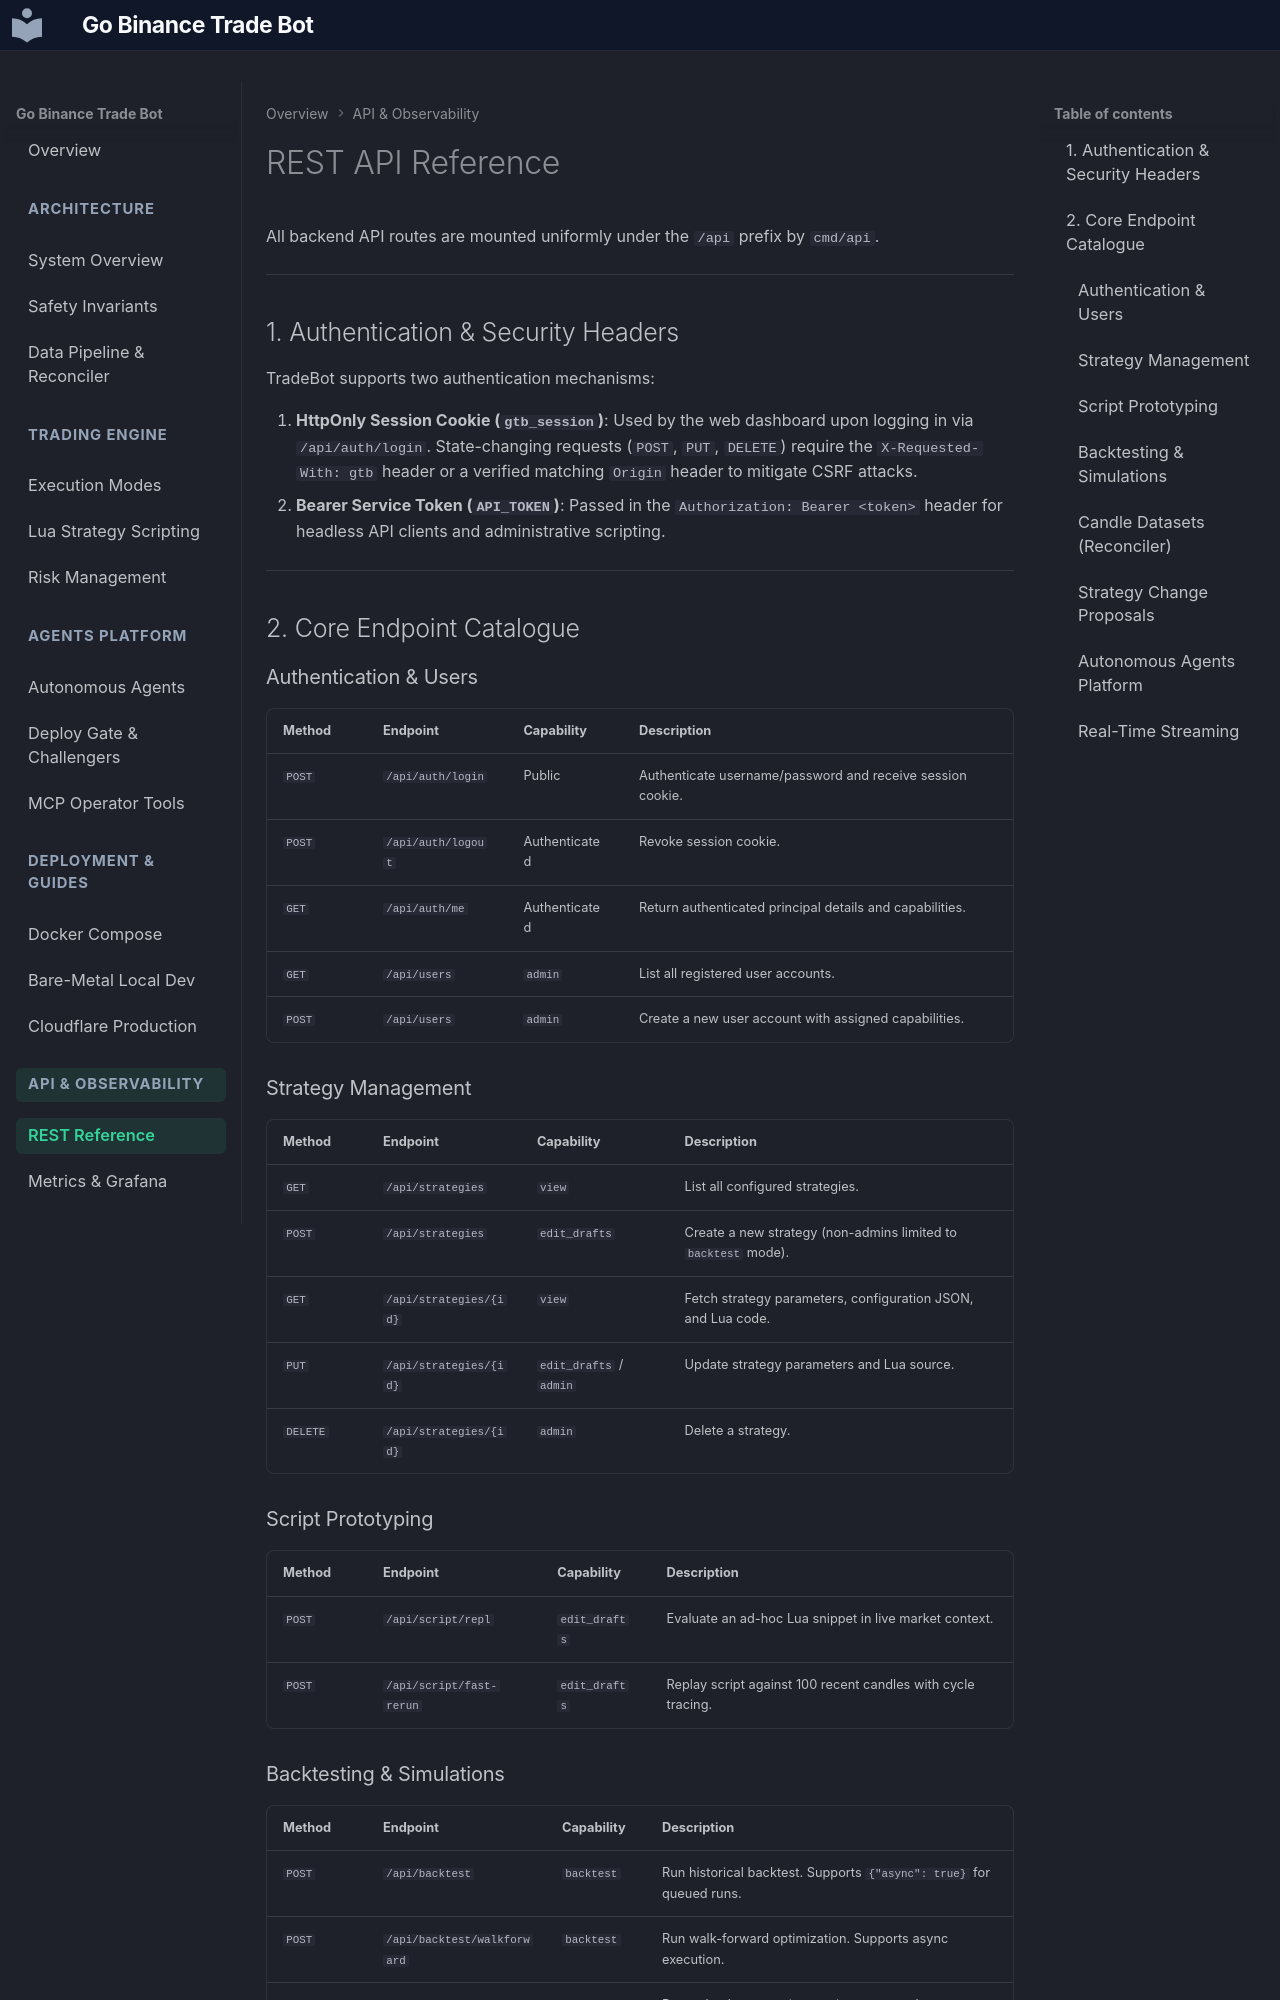

repository: DemitriusQuadros/go-trade-bot · page: api/rest-reference/index.html · generator: mkdocs

# REST API Reference

All backend API routes are mounted uniformly under the `/api` prefix by `cmd/api`.

---

## 1. Authentication & Security Headers

TradeBot supports two authentication mechanisms:

1. **HttpOnly Session Cookie (`gtb_session`)**: Used by the web dashboard upon logging in via `/api/auth/login`. State-changing requests (`POST`, `PUT`, `DELETE`) require the `X-Requested-With: gtb` header or a verified matching `Origin` header to mitigate CSRF attacks.
2. **Bearer Service Token (`API_TOKEN`)**: Passed in the `Authorization: Bearer <token>` header for headless API clients and administrative scripting.

---

## 2. Core Endpoint Catalogue

### Authentication & Users
| Method | Endpoint | Capability | Description |
| :--- | :--- | :--- | :--- |
| `POST` | `/api/auth/login` | Public | Authenticate username/password and receive session cookie. |
| `POST` | `/api/auth/logout` | Authenticated | Revoke session cookie. |
| `GET` | `/api/auth/me` | Authenticated | Return authenticated principal details and capabilities. |
| `GET` | `/api/users` | `admin` | List all registered user accounts. |
| `POST` | `/api/users` | `admin` | Create a new user account with assigned capabilities. |

### Strategy Management
| Method | Endpoint | Capability | Description |
| :--- | :--- | :--- | :--- |
| `GET` | `/api/strategies` | `view` | List all configured strategies. |
| `POST` | `/api/strategies` | `edit_drafts` | Create a new strategy (non-admins limited to `backtest` mode). |
| `GET` | `/api/strategies/{id}` | `view` | Fetch strategy parameters, configuration JSON, and Lua code. |
| `PUT` | `/api/strategies/{id}` | `edit_drafts` / `admin` | Update strategy parameters and Lua source. |
| `DELETE`| `/api/strategies/{id}` | `admin` | Delete a strategy. |

### Script Prototyping
| Method | Endpoint | Capability | Description |
| :--- | :--- | :--- | :--- |
| `POST` | `/api/script/repl` | `edit_drafts` | Evaluate an ad-hoc Lua snippet in live market context. |
| `POST` | `/api/script/fast-rerun` | `edit_drafts` | Replay script against 100 recent candles with cycle tracing. |
